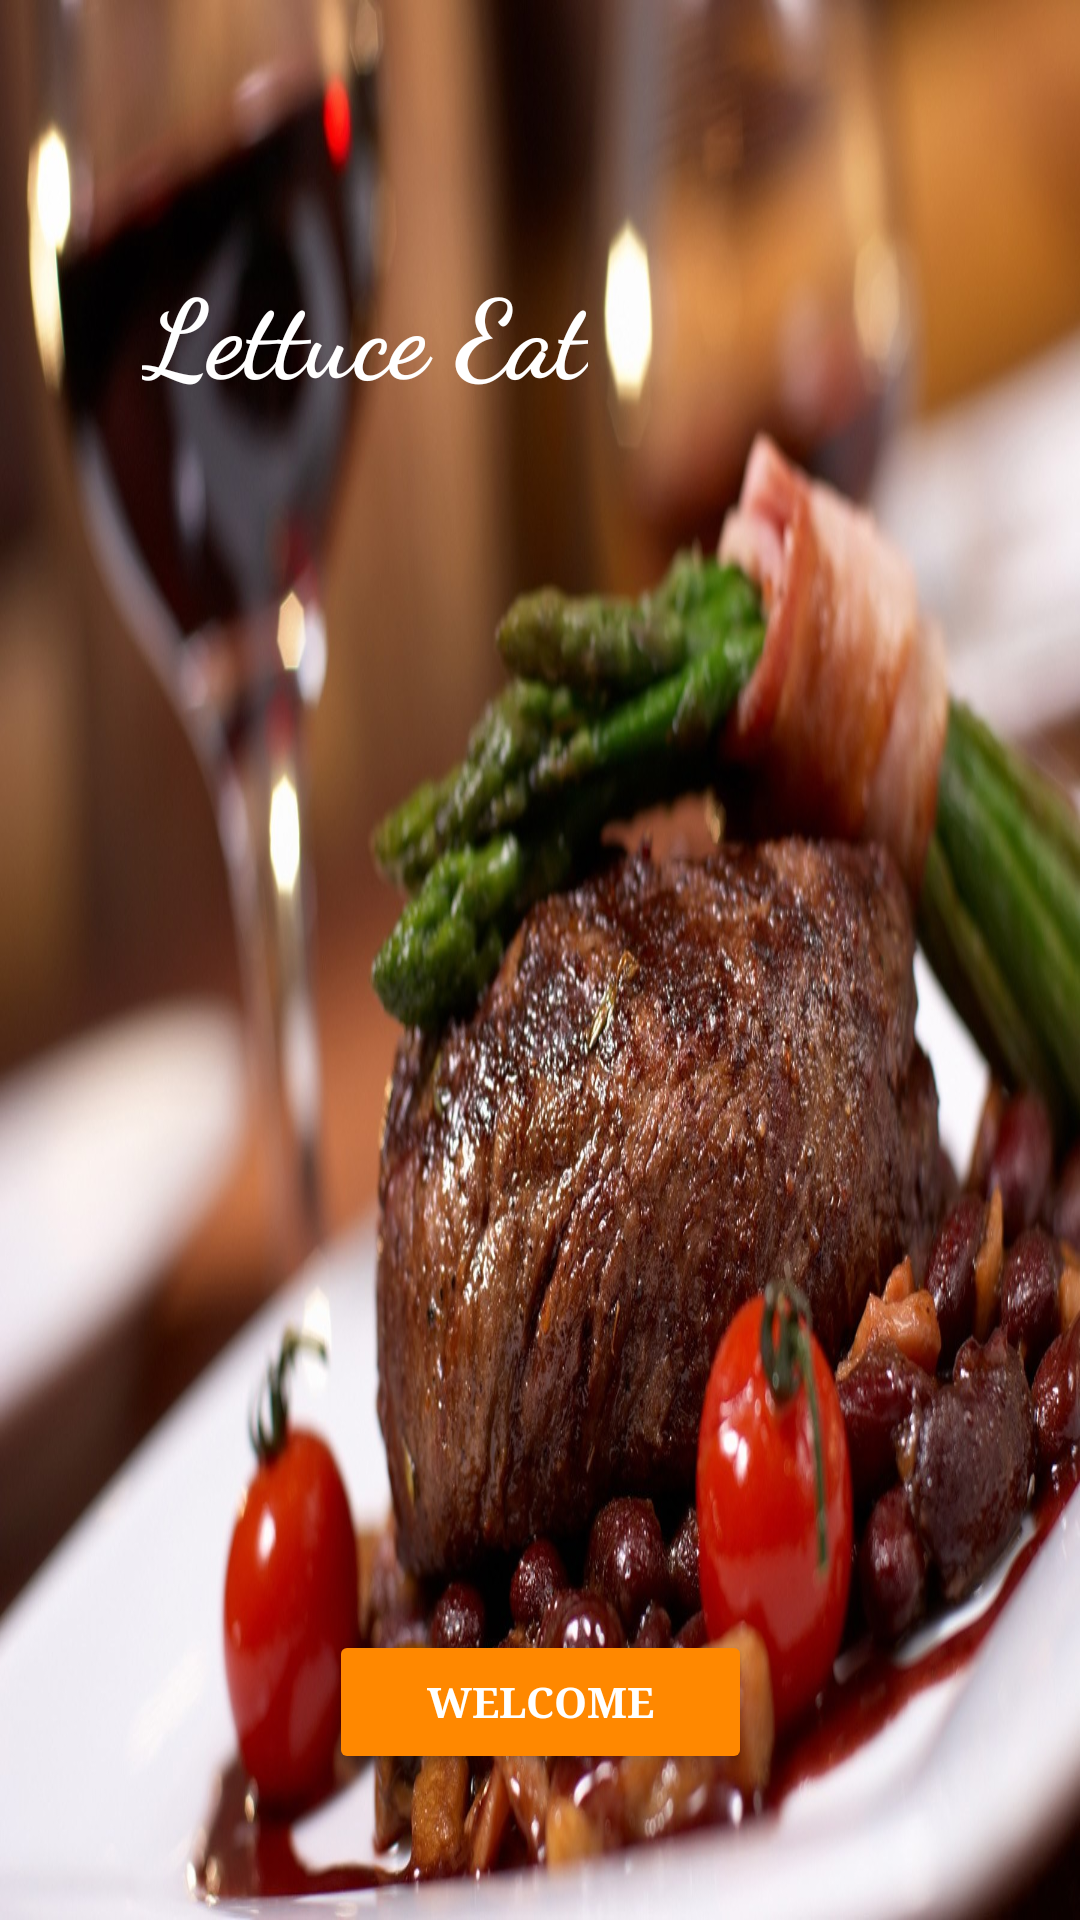

This screen was rendered from an Android layout file. Write that file and the resources it references.
<!-- AndroidManifest.xml: application theme AppTheme -->
<!-- res/layout/hall_activity_welcome.xml -->
<?xml version="1.0" encoding="utf-8"?>
<android.support.constraint.ConstraintLayout xmlns:android="http://schemas.android.com/apk/res/android"
    xmlns:app="http://schemas.android.com/apk/res-auto"
    xmlns:tools="http://schemas.android.com/tools"
    android:layout_width="match_parent"
    android:layout_height="match_parent">


    <ImageView
        android:id="@+id/imageView"
        android:layout_width="0dp"
        android:layout_height="fill_parent"
        android:layout_marginBottom="0dp"
        android:layout_marginEnd="0dp"
        android:layout_marginStart="0dp"
        android:layout_marginTop="0dp"
        android:adjustViewBounds="true"
        android:maxWidth="100dp"
        android:maxHeight="42dp"
        android:scaleType="fitXY"
        app:layout_constraintBottom_toBottomOf="parent"
        app:layout_constraintEnd_toEndOf="parent"
        app:layout_constraintStart_toStartOf="parent"
        app:layout_constraintTop_toTopOf="parent"
        app:srcCompat="@drawable/welcome3" />

    <TextView
        android:id="@+id/textView"
        android:layout_width="wrap_content"
        android:layout_height="wrap_content"
        android:layout_marginBottom="8dp"
        android:layout_marginEnd="8dp"
        android:layout_marginStart="8dp"
        android:layout_marginTop="8dp"
        android:fadingEdge="none"
        android:fontFamily="cursive"
        android:orientation="vertical"
        android:text="Lettuce Eat"
        android:textAlignment="center"
        android:textAppearance="@style/TextAppearance.AppCompat"
        android:textColor="@android:color/white"
        android:textColorLink="@color/colorAccent"
        android:textSize="36sp"
        android:textStyle="normal|bold"
        app:layout_constraintBottom_toBottomOf="parent"
        app:layout_constraintEnd_toEndOf="parent"
        app:layout_constraintHorizontal_bias="0.202"
        app:layout_constraintStart_toStartOf="@+id/imageView"
        app:layout_constraintTop_toTopOf="parent"
        app:layout_constraintVertical_bias="0.135" />

    <Button
        android:id="@+id/button"
        style="@style/Widget.AppCompat.Button.Colored"
        android:layout_width="141dp"
        android:layout_height="wrap_content"
        android:layout_marginBottom="8dp"
        android:layout_marginEnd="8dp"
        android:layout_marginStart="8dp"
        android:layout_marginTop="8dp"
        android:backgroundTint="@android:color/holo_orange_dark"
        android:elevation="4dp"
        android:fontFamily="serif"
        android:text="Welcome"
        android:textColorLink="@color/colorPrimary"
        android:textStyle="bold"
        app:layout_constraintBottom_toBottomOf="parent"
        app:layout_constraintEnd_toEndOf="parent"
        app:layout_constraintStart_toStartOf="parent"
        app:layout_constraintTop_toBottomOf="@+id/textView"
        app:layout_constraintVertical_bias="0.908" />

</android.support.constraint.ConstraintLayout>
<!-- resources referenced by this layout -->
<resources>
  <color name="colorAccent">#ff4081</color>
  <color name="colorPrimary">#3F51B5</color>
  <!-- drawable welcome3: jpg bitmap (drawable, 277306 bytes) -->
  <style name="AppTheme" parent="Theme.AppCompat.Light.DarkActionBar">
          
          <item name="colorPrimary">@color/appOrange</item>
          <item name="colorPrimaryDark">@color/appOrangeDark</item>
          <item name="colorAccent">@color/colorAccent</item>
      </style>
  <color name="appOrange">#ff9800</color>
  <color name="appOrangeDark">#ef6c00</color>
</resources>
